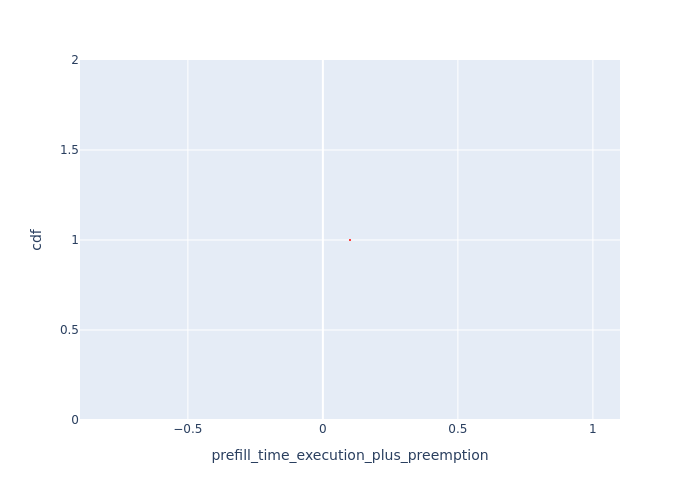

Values plotted in this chart, from the file beside it:
, Request Id, prefill_time_execution_plus_preemption, cdf
0, 0, 0.1005, 1.0
